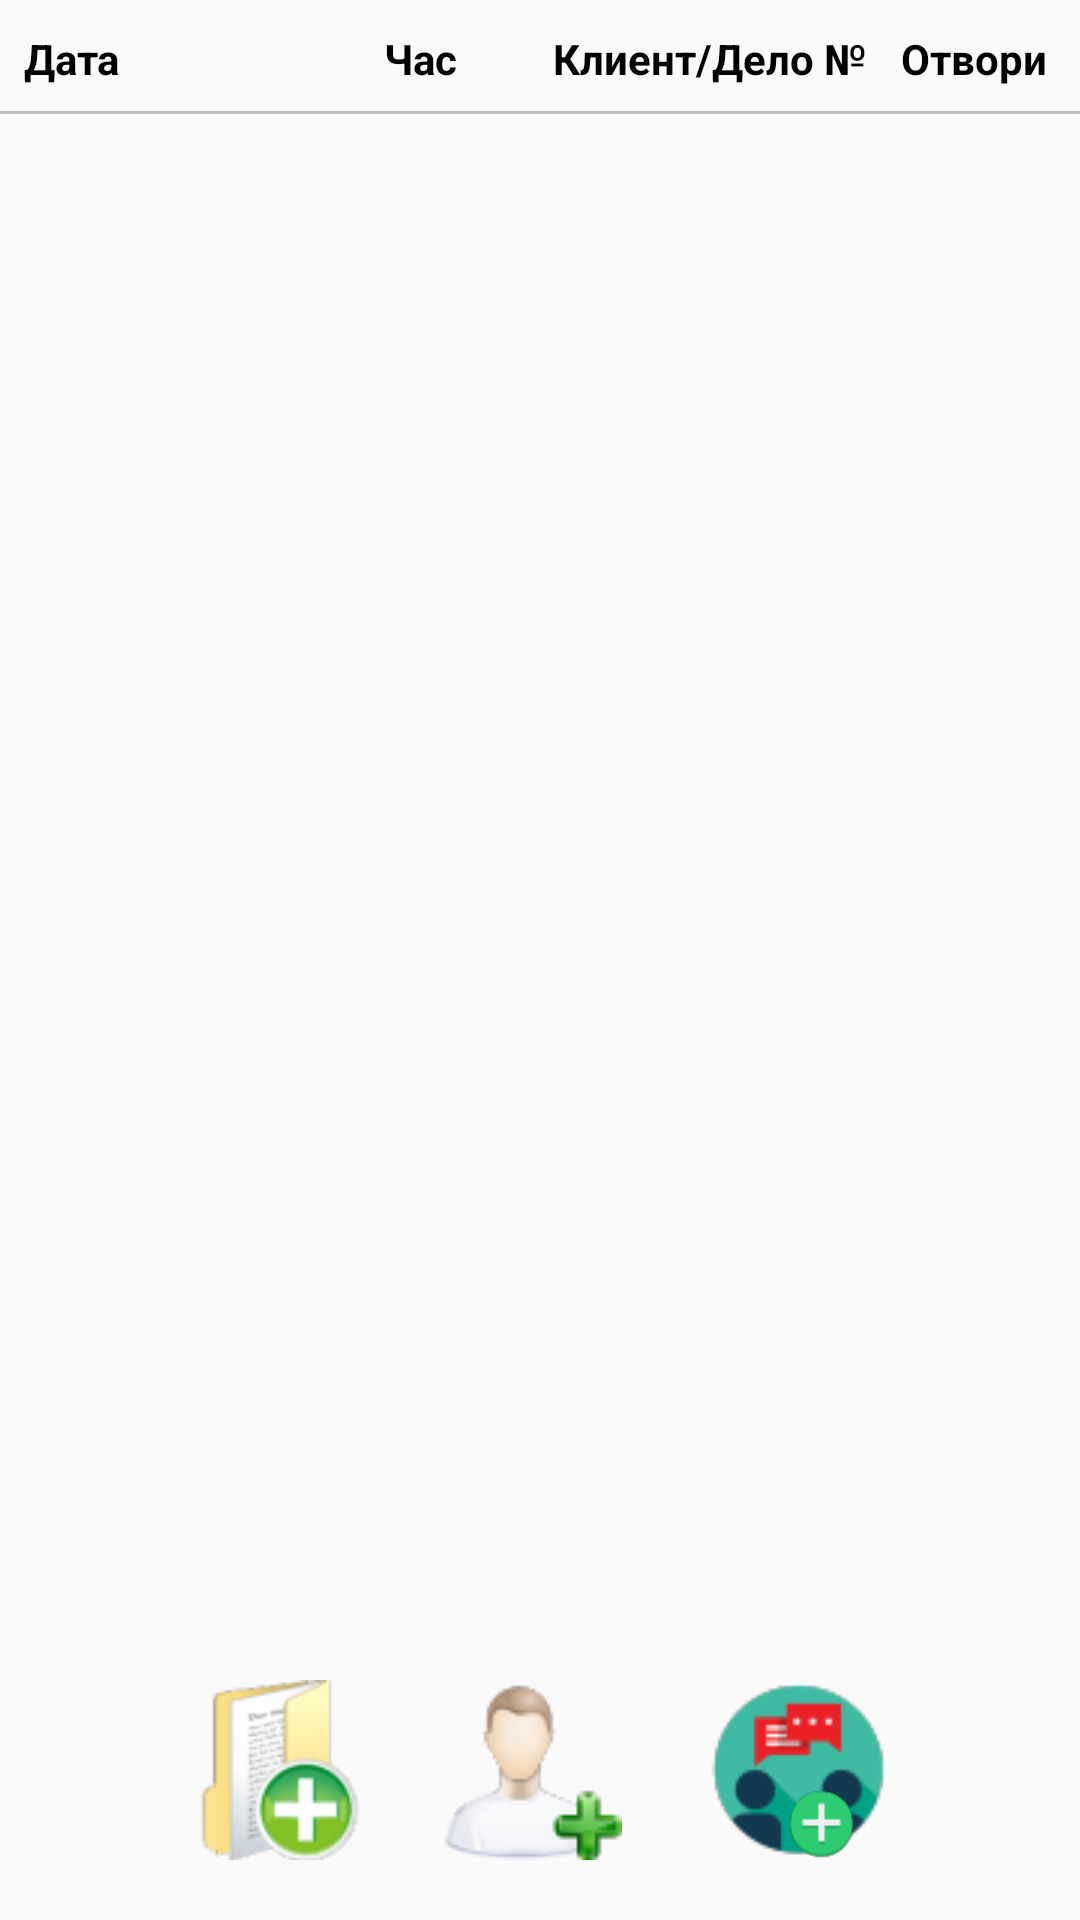

Reconstruct the res/layout file that produces this screen, plus the resources it refers to.
<!-- AndroidManifest.xml: application theme AppTheme -->
<!-- res/layout/fragment_event_list.xml -->
<?xml version="1.0" encoding="utf-8"?>
<RelativeLayout xmlns:android="http://schemas.android.com/apk/res/android"
    xmlns:app="http://schemas.android.com/apk/res-auto"
    xmlns:tools="http://schemas.android.com/tools"
    android:layout_width="match_parent"
    android:layout_height="match_parent"
    tools:context="com.bulgarian.lawerapp.fragment.EventListFragment">

    <LinearLayout
        android:id="@+id/relative"
        android:layout_width="match_parent"
        android:weightSum="4"
        android:orientation="horizontal"
        android:layout_marginLeft="8dp"
        android:layout_height="wrap_content"
        android:layout_below="@+id/search_edittext"
        android:layout_marginTop="10dp">

        <TextView
            android:id="@+id/date"
            android:layout_weight="1"
            android:layout_width="0dp"
            android:layout_height="wrap_content"
            android:layout_centerVertical="true"
            android:text="Дата"
            android:textColor="@color/black"
            android:textStyle="bold" />

        <TextView
            android:id="@+id/time"
            android:layout_weight="1"
            android:layout_width="0dp"
            android:layout_height="wrap_content"
            android:layout_toRightOf="@+id/date"
            android:text="Час"
            android:gravity="center_horizontal"
            android:textColor="@color/black"
            android:textStyle="bold" />

        <TextView
            android:id="@+id/client_name"
            android:layout_width="0dp"
            android:layout_weight="1.2"
            android:layout_height="wrap_content"
            android:gravity="center_horizontal"
            android:text="Клиент/Дело №"
            android:textColor="@color/black"
            android:textStyle="bold" />

        <TextView
            android:id="@+id/client_info"
            android:layout_width="0dp"
            android:layout_weight="0.8"
            android:layout_height="wrap_content"
            android:gravity="center_horizontal"
            android:text="Отвори"
            android:textColor="@color/black"
            android:textStyle="bold" />


    </LinearLayout>

    <View
        android:id="@+id/view_a"
        android:layout_width="match_parent"
        android:layout_height="1.0dp"
        android:layout_below="@+id/relative"
        android:layout_marginTop="8dp"
        android:background="#BFBEBE"></View>

    <android.support.v7.widget.RecyclerView
        android:id="@+id/recycler_view"
        android:layout_width="match_parent"
        android:layout_height="match_parent"
        android:layout_above="@+id/llAction"
        android:layout_below="@+id/view_a"
        android:scrollbars="vertical" />

    <com.github.ybq.android.spinkit.SpinKitView
        android:id="@+id/spin_kit"
        style="@style/SpinKitView.Large.Wave"
        android:layout_width="wrap_content"
        android:layout_height="wrap_content"
        android:layout_centerInParent="true"
        android:visibility="gone"
        app:SpinKit_Color="@color/backgroundColor" />

    <LinearLayout
        android:id="@+id/llAction"
        android:layout_alignParentBottom="true"
        android:layout_width="match_parent"
        android:layout_height="wrap_content"
        android:layout_marginTop="20dp"
        android:layout_marginBottom="20dp"
        android:gravity="center"
        android:orientation="horizontal">

        <ImageView
            android:id="@+id/add_case"
            android:layout_width="60dp"
            android:layout_height="60dp"
            android:layout_gravity="center_vertical"
            android:layout_marginRight="24dp"
            android:src="@drawable/addcase" />

        <ImageView
            android:id="@+id/add_client"
            android:layout_width="60dp"
            android:layout_height="60dp"
            android:layout_gravity="center_vertical"
            android:layout_marginRight="24dp"
            android:src="@drawable/addclient" />

        <RelativeLayout
            android:id="@+id/add_meeting"
            android:layout_width="60dp"
            android:layout_height="60dp"
            android:layout_marginLeft="5dp">

            <ImageView
                android:layout_width="70dp"
                android:layout_height="70dp"
                android:layout_gravity="center_vertical"
                android:src="@drawable/meeting" />

            <ImageView
                android:layout_width="25dp"
                android:layout_height="25dp"
                android:layout_alignParentRight="true"
                android:layout_alignParentBottom="true"
                android:layout_marginRight="10dp"
                android:src="@drawable/addbutton" />

        </RelativeLayout>

    </LinearLayout>

</RelativeLayout>
<!-- resources referenced by this layout -->
<resources>
  <color name="backgroundColor">#DA7119</color>
  <color name="black">#000000</color>
  <!-- drawable addbutton: png bitmap (drawable, 1822 bytes) -->
  <!-- drawable addcase: png bitmap (drawable, 6706 bytes) -->
  <!-- drawable addclient: png bitmap (drawable, 4889 bytes) -->
  <!-- drawable meeting: png bitmap (drawable, 2598 bytes) -->
  <style name="AppTheme" parent="Theme.AppCompat.Light.NoActionBar">
          
          <item name="colorPrimary">@color/backgroundColorlight</item>
          <item name="colorPrimaryDark">@color/backgroundColor</item>
          <item name="colorAccent">@color/colorAccent</item>
      </style>
  <color name="backgroundColorlight">#F37207</color>
  <color name="colorAccent">#D81B60</color>
</resources>
